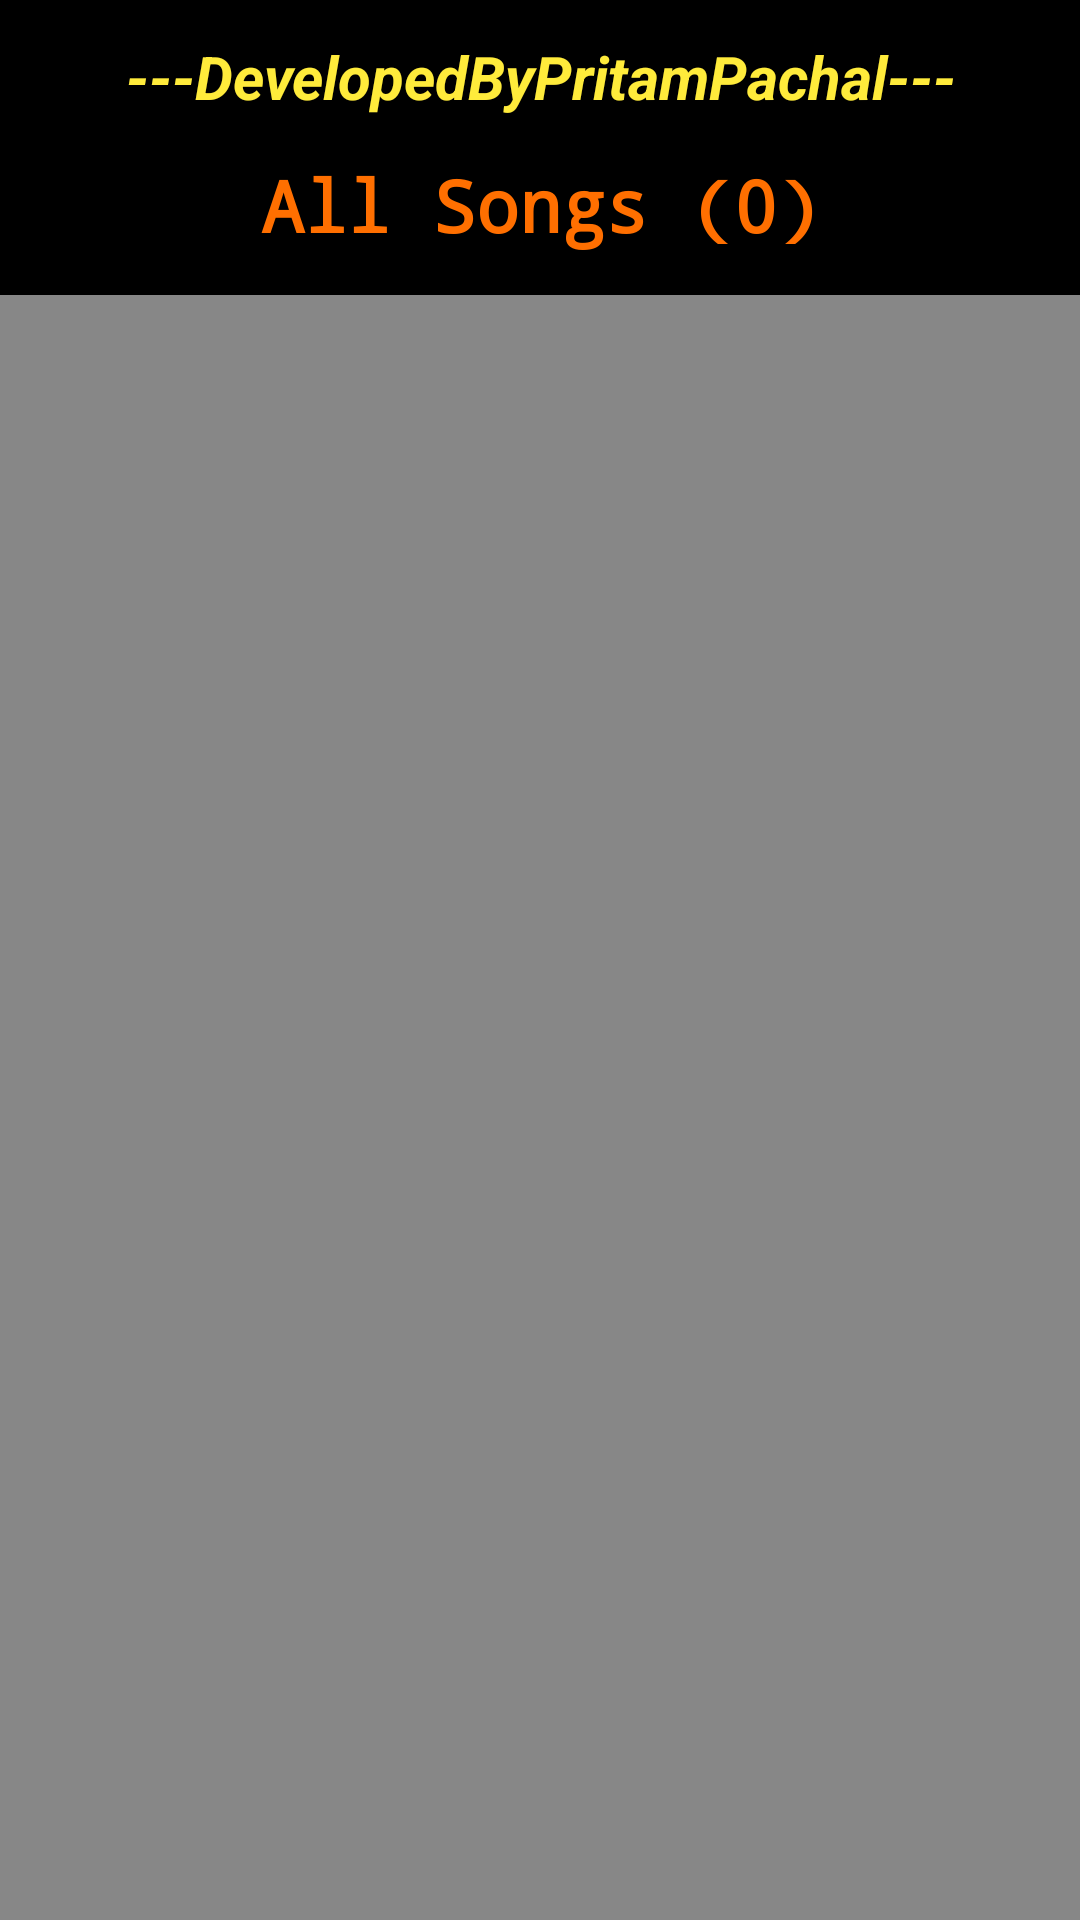

Android layout source for this screen:
<!-- AndroidManifest.xml: application theme Theme.MyMusicPlayer2021 -->
<!-- res/layout/activity_main.xml -->
<?xml version="1.0" encoding="utf-8"?>
<androidx.constraintlayout.widget.ConstraintLayout xmlns:android="http://schemas.android.com/apk/res/android"
    xmlns:app="http://schemas.android.com/apk/res-auto"
    xmlns:tools="http://schemas.android.com/tools"
    android:layout_width="match_parent"
    android:layout_height="match_parent"
    android:layout_gravity="center"
    android:background="#FFFFFF"
    android:foregroundGravity="center"
    app:layout_anchorGravity="center"
    tools:context=".MainActivity">

    <LinearLayout
        android:layout_width="match_parent"
        android:layout_height="match_parent"
        android:background="#FFFFFF"
        android:foregroundGravity="center"
        android:gravity="center"
        android:orientation="vertical"
        app:layout_constraintBottom_toBottomOf="parent"
        app:layout_constraintEnd_toEndOf="parent"
        app:layout_constraintHorizontal_bias="0.5"
        app:layout_constraintStart_toStartOf="parent"
        app:layout_constraintTop_toTopOf="parent">

        <TextView
            android:id="@+id/textViewTopBar"
            android:layout_width="match_parent"
            android:layout_height="wrap_content"
            android:layout_gravity="center"
            android:background="#000000"
            android:ellipsize="marquee"
            android:fadingEdge="horizontal"
            android:fontFamily="sans-serif"
            android:foregroundGravity="center"
            android:gravity="center"
            android:marqueeRepeatLimit="marquee_forever"
            android:paddingTop="12dp"
            android:paddingBottom="12dp"
            android:scrollHorizontally="true"
            android:singleLine="true"
            android:text="---DevelopedByPritamPachal---"
            android:textColor="#FFEB3B"
            android:textSize="20sp"
            android:textStyle="bold|italic" />

        <TextView
            android:id="@+id/textViewAllSongs"
            android:layout_width="match_parent"
            android:layout_height="wrap_content"
            android:layout_gravity="center"
            android:background="#000000"
            android:fontFamily="monospace"
            android:foregroundGravity="center"
            android:gravity="center"
            android:paddingTop="1dp"
            android:paddingBottom="14dp"
            android:text="All Songs (0)"
            android:textColor="#FF6F00"
            android:textSize="24sp"
            android:textStyle="bold" />

        <ListView
            android:id="@+id/listView"
            android:layout_width="match_parent"
            android:layout_height="match_parent"
            android:layout_gravity="center"
            android:background="#878787"
            android:foregroundGravity="center" />
    </LinearLayout>

</androidx.constraintlayout.widget.ConstraintLayout>
<!-- resources referenced by this layout -->
<resources>
  <style name="Theme.MyMusicPlayer2021" parent="Theme.AppCompat.DayNight.DarkActionBar">
          
          <item name="colorPrimary">@color/purple_500</item>
          <item name="colorPrimaryVariant">@color/purple_700</item>
          <item name="colorOnPrimary">@color/white</item>
          
          <item name="colorSecondary">@color/teal_200</item>
          <item name="colorSecondaryVariant">@color/teal_700</item>
          <item name="colorOnSecondary">@color/black</item>
          
          <item name="android:statusBarColor" tools:targetApi="l">?attr/colorPrimaryVariant</item>
          
      </style>
  <!-- not gathered from this repository: default colours our renderer supplied (Android Studio template values) -->
  <color name="purple_500">#FF6200EE</color>
  <color name="purple_700">#FF3700B3</color>
  <color name="teal_200">#FF03DAC5</color>
  <color name="teal_700">#FF018786</color>
  <color name="black">#FF000000</color>
  <color name="white">#FFFFFFFF</color>
</resources>
